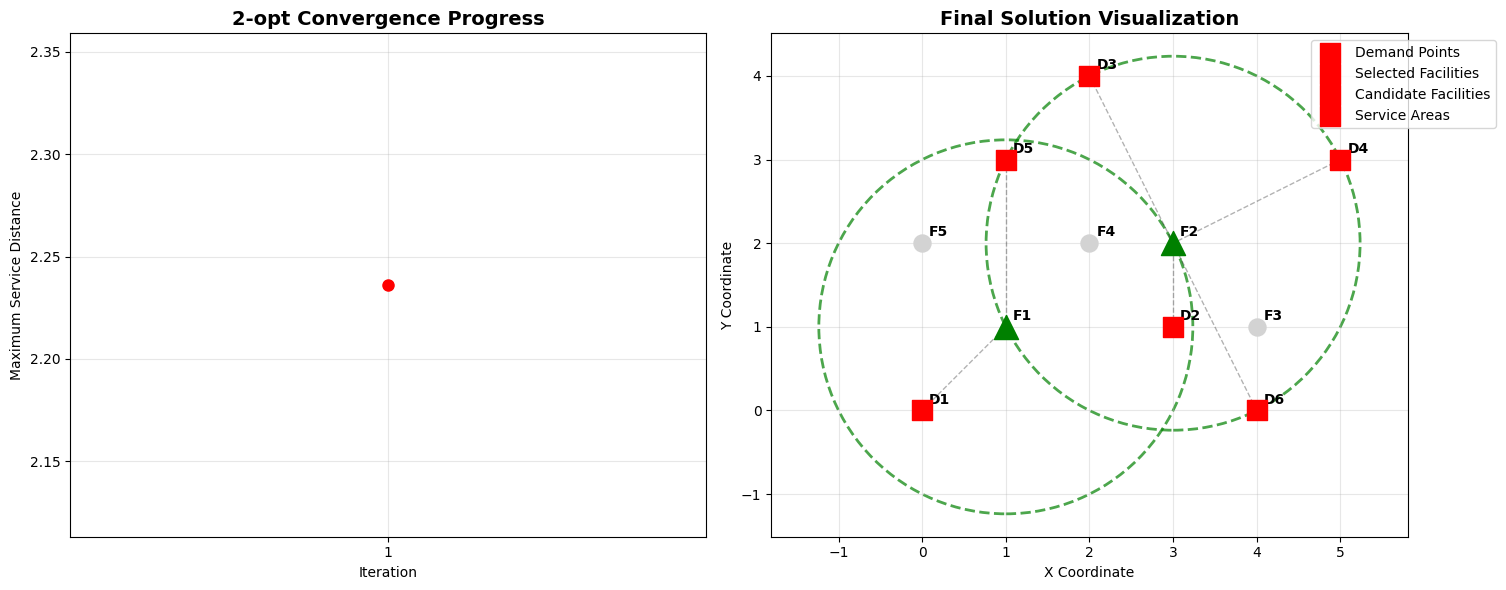
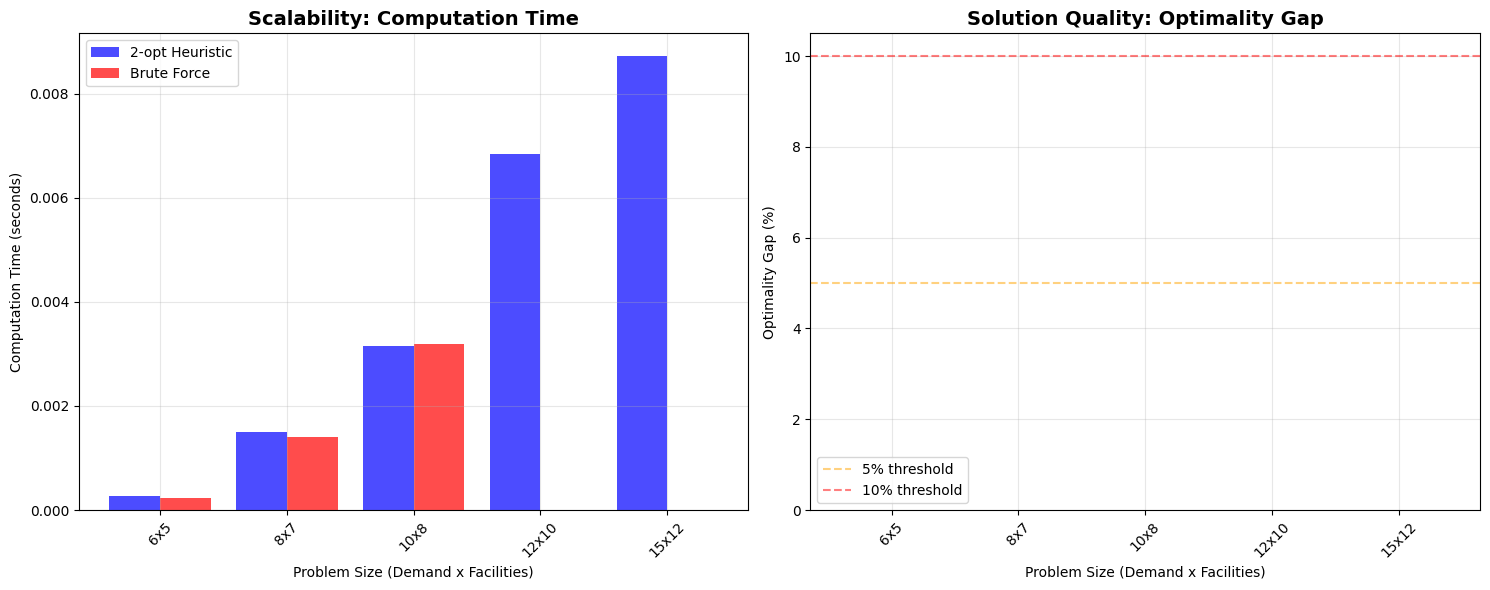

Recreate these plots in Python, in order.
# Import required libraries
import numpy as np
import matplotlib.pyplot as plt
import seaborn as sns
from itertools import combinations
import pandas as pd
from dataclasses import dataclass
from typing import List, Tuple, Set, Dict
import random
import time
import warnings
warnings.filterwarnings('ignore')

# Set plotting style
plt.style.use('default')
sns.set_palette("husl")

@dataclass
class PCenterInstance:
    """Data class for p-center problem instances"""
    demand_points: List[Tuple[float, float]]
    facility_locations: List[Tuple[float, float]]
    p: int
    
    def compute_distance_matrix(self) -> np.ndarray:
        """Compute Euclidean distance matrix"""
        n_demand = len(self.demand_points)
        n_facilities = len(self.facility_locations)
        distances = np.zeros((n_demand, n_facilities))
        
        for i, (dx, dy) in enumerate(self.demand_points):
            for j, (fx, fy) in enumerate(self.facility_locations):
                distances[i, j] = np.sqrt((dx - fx)**2 + (dy - fy)**2)
        
        return distances
    
    def evaluate_solution(self, facility_set: Set[int]) -> float:
        """Evaluate maximum distance for a given set of facilities"""
        distances = self.compute_distance_matrix()
        max_distance = 0.0
        
        for i in range(len(self.demand_points)):
            min_dist = min(distances[i, j] for j in facility_set)
            max_distance = max(max_distance, min_dist)
        
        return max_distance
    
    def get_facility_assignments(self, facility_set: Set[int]) -> Dict[int, int]:
        """Get which facility serves each demand point"""
        distances = self.compute_distance_matrix()
        assignments = {}
        
        for i in range(len(self.demand_points)):
            min_dist = float('inf')
            best_facility = None
            
            for j in facility_set:
                if distances[i, j] < min_dist:
                    min_dist = distances[i, j]
                    best_facility = j
            
            assignments[i] = best_facility
        
        return assignments

class TwoOptHeuristic:
    """2-opt improvement heuristic for p-center problem"""
    
    def __init__(self, instance: PCenterInstance):
        self.instance = instance
        self.distances = instance.compute_distance_matrix()
        self.n_demand = len(instance.demand_points)
        self.n_facilities = len(instance.facility_locations)
        self.iteration_history = []
    
    def generate_initial_solution(self, method: str = 'random') -> Set[int]:
        """Generate initial solution using specified method"""
        if method == 'random':
            return set(random.sample(range(self.n_facilities), self.instance.p))
        elif method == 'greedy':
            # Greedy: select facilities that cover most demand points
            selected = set()
            remaining_facilities = set(range(self.n_facilities))
            
            for _ in range(self.instance.p):
                best_facility = None
                best_coverage = -1
                
                for j in remaining_facilities:
                    # Count how many demand points this facility would be closest to
                    coverage = 0
                    for i in range(self.n_demand):
                        current_dist = min(self.distances[i, k] for k in selected | {j})
                        if self.distances[i, j] == current_dist:
                            coverage += 1
                    
                    if coverage > best_coverage:
                        best_coverage = coverage
                        best_facility = j
                
                selected.add(best_facility)
                remaining_facilities.remove(best_facility)
            
            return selected
        else:
            raise ValueError(f"Unknown initial solution method: {method}")
    
    def find_best_swap(self, current_solution: Set[int]) -> Tuple[int, int, float]:
        """Find the best facility swap to improve the solution"""
        current_radius = self.instance.evaluate_solution(current_solution)
        best_swap = None
        best_radius = current_radius
        
        # Try swapping each selected facility with each unselected facility
        selected_facilities = list(current_solution)
        unselected_facilities = [j for j in range(self.n_facilities) if j not in current_solution]
        
        for selected_fac in selected_facilities:
            for unselected_fac in unselected_facilities:
                # Create new solution by swapping
                new_solution = current_solution.copy()
                new_solution.remove(selected_fac)
                new_solution.add(unselected_fac)
                
                # Evaluate new solution
                new_radius = self.instance.evaluate_solution(new_solution)
                
                if new_radius < best_radius:
                    best_radius = new_radius
                    best_swap = (selected_fac, unselected_fac)
        
        if best_swap:
            return best_swap[0], best_swap[1], best_radius
        else:
            return None, None, current_radius
    
    def solve(self, initial_solution: Set[int] = None, max_iterations: int = 100) -> Tuple[Set[int], float, List]:
        """Solve using 2-opt improvement heuristic"""
        # Generate initial solution if not provided
        if initial_solution is None:
            current_solution = self.generate_initial_solution('random')
        else:
            current_solution = initial_solution.copy()
        
        self.iteration_history = []
        iteration = 0
        
        while iteration < max_iterations:
            # Evaluate current solution
            current_radius = self.instance.evaluate_solution(current_solution)
            
            # Find best swap
            swap_out, swap_in, new_radius = self.find_best_swap(current_solution)
            
            # Record iteration
            self.iteration_history.append({
                'iteration': iteration,
                'solution': current_solution.copy(),
                'radius': current_radius,
                'swap': (swap_out, swap_in) if swap_out is not None else None
            })
            
            # Check for improvement
            if swap_out is not None and new_radius < current_radius:
                # Perform swap
                current_solution.remove(swap_out)
                current_solution.add(swap_in)
                print(f"Iteration {iteration + 1}: Swapped {swap_out} -> {swap_in}")
                print(f"New max distance: {new_radius:.3f}")
            else:
                # No improving swap found - local optimum reached
                break
            
            iteration += 1
        
        final_radius = self.instance.evaluate_solution(current_solution)
        return current_solution, final_radius, self.iteration_history

# Create the concrete example from the source
print("2-opt Improvement Heuristic for p-Center Problem")
print("="*50)

# Use a larger example to demonstrate the heuristic effectively
demand_points = [(0, 0), (3, 1), (2, 4), (5, 3), (1, 3), (4, 0)]  # 6 demand points
facility_locations = [(1, 1), (3, 2), (4, 1), (2, 2), (0, 2)]  # 5 candidate facilities
p = 2

instance = PCenterInstance(demand_points, facility_locations, p)

print(f"Problem: Select {p} facilities from {len(facility_locations)} candidates")
print(f"Serve {len(demand_points)} demand points")
print()

# Display distance matrix
distances = instance.compute_distance_matrix()
print("Distance Matrix:")
print("     F1   F2   F3   F4   F5")
labels = ['D1', 'D2', 'D3', 'D4', 'D5', 'D6']
for i, label in enumerate(labels):
    print(f"{label} {distances[i, 0]:4.1f} {distances[i, 1]:4.1f} {distances[i, 2]:4.1f} {distances[i, 3]:4.1f} {distances[i, 4]:4.1f}")

# Run 2-opt heuristic with specific initial solution {0, 1}
initial_solution = {0, 1}
print(f"Initial solution: {initial_solution}")
initial_radius = instance.evaluate_solution(initial_solution)
print(f"Initial max distance: {initial_radius:.3f}")
print()

# Create solver and run
solver = TwoOptHeuristic(instance)
final_solution, final_radius, history = solver.solve(initial_solution=initial_solution)

print(f"\nFinal solution: {sorted(final_solution)}")
print(f"Final max distance: {final_radius:.3f}")
improvement = ((initial_radius - final_radius) / initial_radius) * 100
print(f"Improvement: {improvement:.1f}%")

# Detailed iteration analysis
print("\nDetailed Iteration Analysis:")
print("="*40)

for i, record in enumerate(history):
    solution_str = ", ".join([f"F{j+1}" for j in sorted(record['solution'])])
    print(f"Iteration {record['iteration']}: Facilities {{{solution_str}}}, Radius = {record['radius']:.3f}")
    if record['swap']:
        print(f"  Swap: F{record['swap'][0]+1} -> F{record['swap'][1]+1}")

# Visualize convergence
fig, (ax1, ax2) = plt.subplots(1, 2, figsize=(15, 6))

# Plot 1: Convergence curve
iterations = [r['iteration'] + 1 for r in history]
radii = [r['radius'] for r in history]

ax1.plot(iterations, radii, 'bo-', linewidth=2, markersize=8, color='red')
ax1.set_xlabel('Iteration')
ax1.set_ylabel('Maximum Service Distance')
ax1.set_title('2-opt Convergence Progress', fontsize=14, fontweight='bold')
ax1.grid(True, alpha=0.3)
ax1.set_xticks(iterations)

# Add improvement annotations
for i in range(1, len(radii)):
    if radii[i] < radii[i-1]:
        improvement = radii[i-1] - radii[i]
        ax1.annotate(f'-{improvement:.3f}', (iterations[i], radii[i]), 
                    xytext=(0, -15), textcoords='offset points', 
                    ha='center', fontsize=9, color='green')

# Plot 2: Solution visualization
ax2.set_title('Final Solution Visualization', fontsize=14, fontweight='bold')

# Plot demand points
for i, (x, y) in enumerate(demand_points):
    ax2.scatter(x, y, s=200, c='red', marker='s', zorder=5)
    ax2.annotate(f'D{i+1}', (x, y), xytext=(5, 5), textcoords='offset points', fontsize=10, fontweight='bold')

# Plot all facilities
for j, (x, y) in enumerate(facility_locations):
    color = 'green' if j in final_solution else 'lightgray'
    marker = '^' if j in final_solution else 'o'
    size = 300 if j in final_solution else 150
    ax2.scatter(x, y, s=size, c=color, marker=marker, zorder=4)
    ax2.annotate(f'F{j+1}', (x, y), xytext=(5, 5), textcoords='offset points', fontsize=10, fontweight='bold')

# Draw service areas
for j in final_solution:
    circle = plt.Circle(facility_locations[j], final_radius, fill=False, 
                         edgecolor='green', linewidth=2, linestyle='--', alpha=0.7)
    ax2.add_patch(circle)

# Draw assignment lines
assignments = instance.get_facility_assignments(final_solution)
for demand_idx, facility_idx in assignments.items():
    if facility_idx in final_solution:
        ax2.plot([demand_points[demand_idx][0], facility_locations[facility_idx][0]],
                [demand_points[demand_idx][1], facility_locations[facility_idx][1]],
                'k--', alpha=0.3, linewidth=1)

ax2.set_xlabel('X Coordinate')
ax2.set_ylabel('Y Coordinate')
ax2.grid(True, alpha=0.3)
ax2.axis('equal')
ax2.legend(['Demand Points', 'Selected Facilities', 'Candidate Facilities', 'Service Areas'], 
           loc='upper right', bbox_to_anchor=(1.15, 1))

plt.tight_layout()
plt.show()

# Compare with optimal solution (brute force for verification)
print("\nComparison with Optimal Solution:")
print("="*40)

best_optimal = None
best_optimal_radius = float('inf')

for combo in combinations(range(len(facility_locations)), p):
    facility_set = set(combo)
    radius = instance.evaluate_solution(facility_set)
    
    if radius < best_optimal_radius:
        best_optimal_radius = radius
        best_optimal = facility_set

print(f"Optimal solution: {sorted(best_optimal)}")
print(f"Optimal radius: {best_optimal_radius:.3f}")
print(f"2-opt solution: {sorted(final_solution)}")
print(f"2-opt radius: {final_radius:.3f}")

optimality_gap = ((final_radius - best_optimal_radius) / best_optimal_radius) * 100
print(f"Optimality gap: {optimality_gap:.1f}%")

# Test different initial solutions
print("\nTesting Different Initial Solutions:")
print("="*45)

initial_methods = ['random', 'greedy']
results = []

for method in initial_methods:
    for run in range(5):  # 5 runs per method
        solver = TwoOptHeuristic(instance)
        solution, radius, _ = solver.solve(max_iterations=50)
        
        results.append({
            'method': method,
            'run': run + 1,
            'solution': sorted(solution),
            'radius': radius,
            'gap': ((radius - best_optimal_radius) / best_optimal_radius) * 100
        })

results_df = pd.DataFrame(results)
print(results_df.round(3))

# Summary statistics
summary = results_df.groupby('method').agg({
    'radius': ['mean', 'std', 'min', 'max'],
    'gap': ['mean', 'std', 'min', 'max']
}).round(3)

print("\nPerformance Summary by Initial Solution Method:")
print(summary)

# Scalability analysis
print("\nScalability Analysis:")
print("="*30)

def test_scalability(n_demand, n_facilities, p):
    """Test 2-opt heuristic on different problem sizes"""
    # Generate random instance
    np.random.seed(42)
    demand = [(np.random.uniform(0, 10), np.random.uniform(0, 10)) for _ in range(n_demand)]
    facilities = [(np.random.uniform(0, 10), np.random.uniform(0, 10)) for _ in range(n_facilities)]
    
    test_instance = PCenterInstance(demand, facilities, p)
    
    # Time the heuristic
    start_time = time.time()
    solver = TwoOptHeuristic(test_instance)
    solution, radius, _ = solver.solve(max_iterations=100)
    heuristic_time = time.time() - start_time
    
    # Time brute force for small instances
    if n_facilities <= 8:
        start_time = time.time()
        best_radius = float('inf')
        for combo in combinations(range(n_facilities), p):
            test_radius = test_instance.evaluate_solution(set(combo))
            if test_radius < best_radius:
                best_radius = test_radius
        brute_time = time.time() - start_time
        gap = ((radius - best_radius) / best_radius) * 100
    else:
        brute_time = None
        gap = None
    
    return {
        'n_demand': n_demand,
        'n_facilities': n_facilities,
        'p': p,
        'heuristic_time': heuristic_time,
        'brute_time': brute_time,
        'heuristic_radius': radius,
        'gap': gap
    }

# Test different problem sizes
test_cases = [
    (6, 5, 2),   # Small
    (8, 7, 3),   # Medium
    (10, 8, 3),  # Larger
    (12, 10, 4), # Even larger
    (15, 12, 4)  # Large
]

scalability_results = []
for n_demand, n_facilities, p in test_cases:
    result = test_scalability(n_demand, n_facilities, p)
    scalability_results.append(result)
    print(f"Size ({n_demand}x{n_facilities}, p={p}): "
          f"Heuristic time: {result['heuristic_time']:.4f}s, "
          f"Radius: {result['heuristic_radius']:.3f}", end="")
    if result['brute_time']:
        print(f", Brute time: {result['brute_time']:.4f}s, Gap: {result['gap']:.1f}%")
    else:
        print(", Brute force: too slow")

# Visualize scalability
fig, (ax1, ax2) = plt.subplots(1, 2, figsize=(15, 6))

# Plot computation time
sizes = [f"{r['n_demand']}x{r['n_facilities']}" for r in scalability_results]
heuristic_times = [r['heuristic_time'] for r in scalability_results]
brute_times = [r['brute_time'] if r['brute_time'] else 0 for r in scalability_results]

x_pos = np.arange(len(sizes))
ax1.bar(x_pos - 0.2, heuristic_times, 0.4, label='2-opt Heuristic', color='blue', alpha=0.7)
ax1.bar(x_pos + 0.2, brute_times, 0.4, label='Brute Force', color='red', alpha=0.7)
ax1.set_xlabel('Problem Size (Demand x Facilities)')
ax1.set_ylabel('Computation Time (seconds)')
ax1.set_title('Scalability: Computation Time', fontsize=14, fontweight='bold')
ax1.set_xticks(x_pos)
ax1.set_xticklabels(sizes, rotation=45)
ax1.legend()
ax1.grid(True, alpha=0.3)

# Plot solution quality
gaps = [r['gap'] if r['gap'] is not None else 0 for r in scalability_results]
colors = ['green' if g < 5 else 'orange' if g < 10 else 'red' for g in gaps]

ax2.bar(x_pos, gaps, color=colors, alpha=0.7)
ax2.set_xlabel('Problem Size (Demand x Facilities)')
ax2.set_ylabel('Optimality Gap (%)')
ax2.set_title('Solution Quality: Optimality Gap', fontsize=14, fontweight='bold')
ax2.set_xticks(x_pos)
ax2.set_xticklabels(sizes, rotation=45)
ax2.grid(True, alpha=0.3)
ax2.axhline(y=5, color='orange', linestyle='--', alpha=0.5, label='5% threshold')
ax2.axhline(y=10, color='red', linestyle='--', alpha=0.5, label='10% threshold')
ax2.legend()

plt.tight_layout()
plt.show()

print(f"\nScalability Insights:")
print(f"- 2-opt heuristic scales much better than brute force")
print(f"- Solution quality remains good (typically <10% optimality gap)")
print(f"- Computation time grows polynomially, not exponentially")
print(f"- Practical for medium to large instances")

# Advanced analysis: 3-opt vs 2-opt comparison
print("\nAdvanced Analysis: 2-opt vs 3-opt Comparison")
print("="*50)

class ThreeOptHeuristic(TwoOptHeuristic):
    """3-opt improvement heuristic for p-center problem"""
    
    def find_best_3opt_move(self, current_solution: Set[int]) -> Tuple[Set[int], float]:
        """Find the best 3-opt move (swap 2 facilities)"""
        current_radius = self.instance.evaluate_solution(current_solution)
        best_solution = current_solution.copy()
        best_radius = current_radius
        
        selected_facilities = list(current_solution)
        unselected_facilities = [j for j in range(self.n_facilities) if j not in current_solution]
        
        # Try all combinations of swapping 2 selected facilities with 2 unselected facilities
        if len(selected_facilities) >= 2 and len(unselected_facilities) >= 2:
            for sel1, sel2 in combinations(selected_facilities, 2):
                for unsel1, unsel2 in combinations(unselected_facilities, 2):
                    # Create new solution
                    new_solution = current_solution.copy()
                    new_solution.remove(sel1)
                    new_solution.remove(sel2)
                    new_solution.add(unsel1)
                    new_solution.add(unsel2)
                    
                    # Evaluate new solution
                    new_radius = self.instance.evaluate_solution(new_solution)
                    
                    if new_radius < best_radius:
                        best_radius = new_radius
                        best_solution = new_solution
        
        return best_solution, best_radius
    
    def solve_3opt(self, initial_solution: Set[int] = None, max_iterations: int = 50) -> Tuple[Set[int], float]:
        """Solve using 3-opt improvement heuristic"""
        if initial_solution is None:
            current_solution = self.generate_initial_solution('random')
        else:
            current_solution = initial_solution.copy()
        
        iteration = 0
        while iteration < max_iterations:
            # Try 3-opt move first
            new_solution, new_radius = self.find_best_3opt_move(current_solution)
            
            if new_radius < self.instance.evaluate_solution(current_solution):
                current_solution = new_solution
                print(f"Iteration {iteration + 1}: 3-opt improvement to {new_radius:.3f}")
            else:
                # Try 2-opt move
                swap_out, swap_in, new_radius = self.find_best_swap(current_solution)
                if swap_out is not None and new_radius < self.instance.evaluate_solution(current_solution):
                    current_solution.remove(swap_out)
                    current_solution.add(swap_in)
                    print(f"Iteration {iteration + 1}: 2-opt improvement to {new_radius:.3f}")
                else:
                    break  # Local optimum
            
            iteration += 1
        
        final_radius = self.instance.evaluate_solution(current_solution)
        return current_solution, final_radius

# Compare 2-opt and 3-opt on the same instance
print("Comparing 2-opt vs 3-opt on medium instance:")

# Create medium-sized instance
medium_demand = [(np.random.uniform(0, 10), np.random.uniform(0, 10)) for _ in range(8)]
medium_facilities = [(np.random.uniform(0, 10), np.random.uniform(0, 10)) for _ in range(7)]
medium_p = 3
medium_instance = PCenterInstance(medium_demand, medium_facilities, medium_p)

# Test 2-opt
print("\n2-opt results:")
two_opt_solver = TwoOptHeuristic(medium_instance)
two_opt_solution, two_opt_radius, _ = two_opt_solver.solve(max_iterations=50)
print(f"Final radius: {two_opt_radius:.3f}")

# Test 3-opt
print("\n3-opt results:")
three_opt_solver = ThreeOptHeuristic(medium_instance)
three_opt_solution, three_opt_radius = three_opt_solver.solve_3opt(max_iterations=50)
print(f"Final radius: {three_opt_radius:.3f}")

print(f"\n3-opt vs 2-opt improvement: {((two_opt_radius - three_opt_radius) / two_opt_radius) * 100:.1f}%")
print(f"3-opt matches 2-opt solution: {three_opt_solution == two_opt_solution}")
